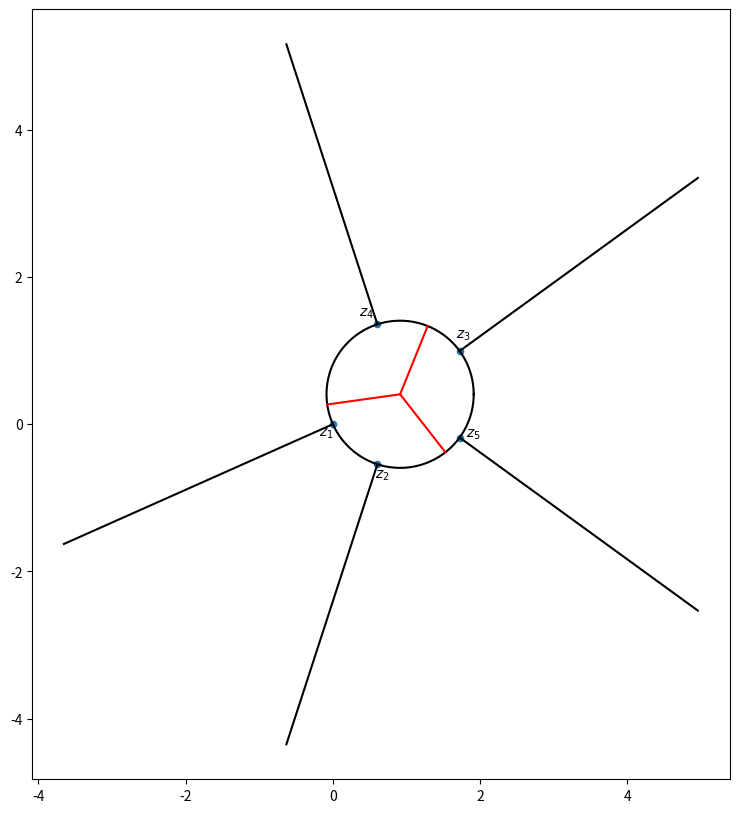
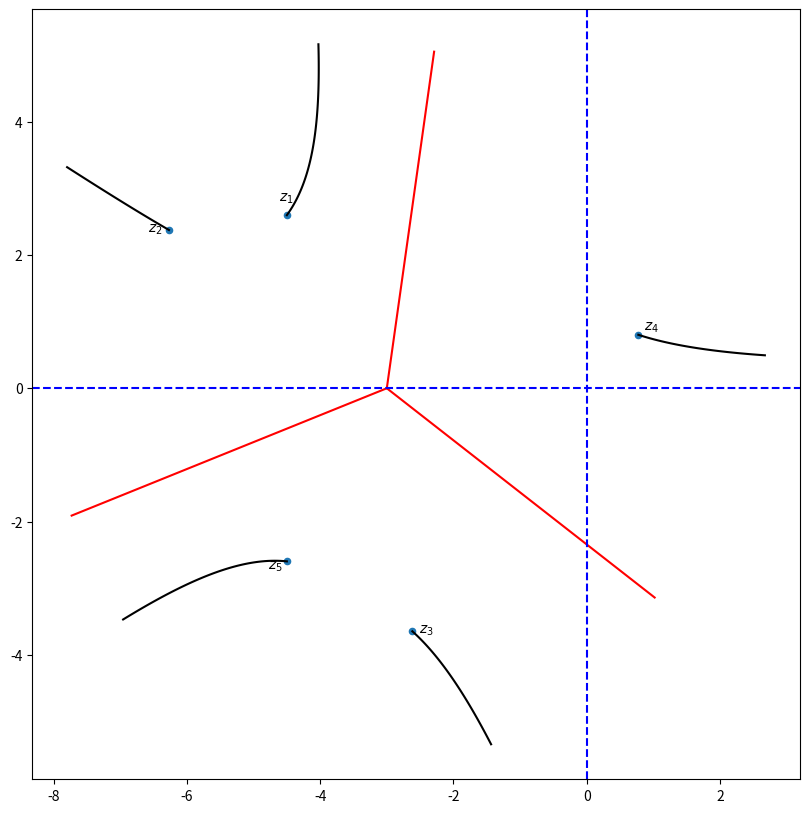
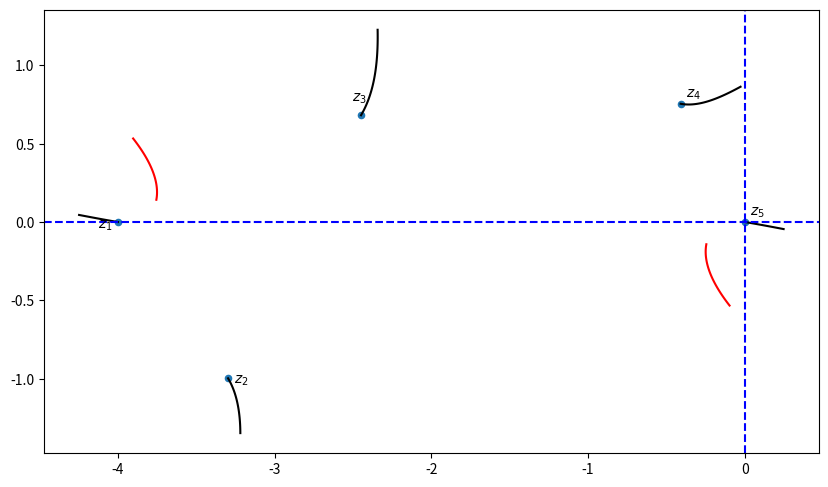

Here is the Python script that generated these plots, in order:
import numpy as np
import math
import matplotlib.pyplot as plt
from matplotlib.lines import Line2D

FLOAT_ERR = math.pow(10,-7)
# Returns True if the three points are counterclockwise oriented
# Note: False if collinear
def ccw(z1, z2, z3):
    return (z2.imag-z1.imag)*(z3.real-z2.real) < (z2.real-z1.real)*(z3.imag-z2.imag)

# Returns algebraic intersection of seg1 (fixed) and seg2(crossing).
# +1 for left-to-right, -1 for right-to-left, 0 for no intersection.
def intersect_segs(seg1,seg2):
    # Non-collinear segments ab and cd intersect iff ccw(abc) != ccw(abd) and ccw(cda) != ccw(cdb)
    o1= ccw(seg1[0], seg1[1], seg2[0])
    o2= ccw(seg1[0], seg1[1], seg2[1])
    o3= ccw(seg2[0], seg2[1], seg1[0])
    o4= ccw(seg2[0], seg2[1], seg1[1])
    if (o1 != o2) and (o3 != o4):
        # o1 and !o2 and !o3 and o4 is +1.
        # !o1 and o2 and o3 and !o4 is -1.
        # Other cases impossible by geometry
        return 1 if o1 else -1
    else:
        return 0

# Given an array of n points and a segment, returns an array of length n,
# Where the i-th entry is the alg. int. of seg (fixed) with curve[:i+1] (crossing)
def intersect_seg_curve(seg, curve):
    # First line creates boolean array of intersections between segments
    intersects= [intersect_segs(seg,[curve[i],curve[i+1]]) for i in range(len(curve)-1)]
    # Starting from 0, increments at i when intersects[i] is True
    return np.cumsum(np.concatenate(([0],np.asarray(intersects, dtype=np.intc))))

def circumcenter(z1,z2,z3):
    A = np.array([[z3.real-z1.real, z3.imag-z1.imag], [z3.real-z2.real, z3.imag-z2.imag]])
    Y = np.array([np.abs(z3)**2 - np.abs(z1)**2, np.abs(z3)**2 - np.abs(z2)**2])
    return np.dot(np.linalg.inv(A), Y) / 2

# A spider is the fundamental object of our space.
# It has legs that go off to infinity TODO: make sure initial legs are always big enough
# The legs land at points in C and do not cross.
# Spiders may be equivalent under a certain homotopy condition. We require that endpoints[0]==0.
    
# A spider may be defined by just a rational angle
# In this case, it has legs extending radially with endpoints at exp(2^j 2pi i theta)
class Spider:
    def __init__(self, theta= 0, endpoints= np.empty(0), legs= np.empty((0,0)), divline= np.empty(0), knead= np.empty(0), prelength= 0,d=2):
        if theta == 0: # Used to construct nonstandard new spider objects
            self.endpoints= endpoints
            self.legs     = legs
            self.divline  = divline
            self.knead    = knead
            self.prelength= prelength
            self.deg      = d
        else: # Construct standard spider from given angle
            # Add doubling angles until the next one would be a repeat (equality if difference < 10^-6)
            angles = np.array([theta])
            while not any(np.abs(angles[-1]*d % 1 - angles[:-1]) < FLOAT_ERR):
                angles = np.append(angles, angles[-1]*d % 1)
            # prelength is index of where last entry doubles to, corresponds to length of preperiodic section
            self.prelength = (np.abs(angles[-1]*d % 1 - angles[:-1]) < FLOAT_ERR).nonzero()[0][0]
            # Legs extend radially from the endpoints, which are at the given angles.
            # Unit circle is divided into A and B by segment connecting the roots of first endpoint
            # Everything is then shifted to put the first endpoint at 0
            self.endpoints = np.exp(2j * np.pi * angles)
            self.legs      = np.kron(np.linspace(1, 5, 100), self.endpoints[:, np.newaxis])
            self.divline   = np.linspace(0,1,50)*np.exp(2j*np.pi/d*(theta+np.mgrid[0:d, 0:50][0]))
            # Build kneading sequence, ccw bd points included in region.
            self.knead= np.ceil(d * angles - theta - FLOAT_ERR) - 1
            # Everything is then shifted to put the first endpoint at 0
            self.endpoints -= np.exp(2j * np.pi * theta)
            self.legs      -= np.exp(2j * np.pi * theta)
            self.divline   -= np.exp(2j * np.pi * theta)
            self.deg = d
        
    # Shows a graph of the spider
    def graph(self,draw_circle=False,draw_axes=False,draw_divline=True):
        plt.figure(figsize=(10,10))
        for leg in self.legs: # Plot all legs in black
            plt.plot(leg.real, leg.imag, 'black')
        if draw_circle:
            # Used for initial spider, finds z_0 s.t. endpoints lie on |z-z_0|=1, when at least 3 pts
            center = circumcenter(self.endpoints[0],self.endpoints[1],self.endpoints[2])
            plt.plot(np.exp(np.linspace(0, 2*np.pi, 100) * 1j).real + center[0],
                     np.exp(np.linspace(0, 2*np.pi, 100) * 1j).imag + center[1], 'black')
        # Plots the dividing line in red, endpoints in blue, labeled with 1-indexing
        if draw_divline:
            for i in range(len(self.divline)):
                plt.plot(self.divline[i].real, self.divline[i].imag, 'red')
        plt.scatter(self.endpoints.real, self.endpoints.imag, s=20, marker='o')
        for i in range(len(self.endpoints)):
            # Puts labels outwards, ccw from the endpoint
            text_dir= (self.legs[i][1] - self.endpoints[i])
            text_dir*=(8+6j)/np.linalg.norm(text_dir)
            plt.annotate(text= f"$z_{{{i+1}}}$", # uses LaTeX formatting
                         xy  = (self.endpoints[i].real, self.endpoints[i].imag),
                         textcoords="offset points",
                         xytext= (text_dir.real, text_dir.imag),
                         ha='center')
        # Makes sure diagram is square and shows everything
        plt.gca().set_aspect('equal', 'box')
        # Can include real, imaginary axes if desired
        if draw_axes:
            plt.axvline(x=0, c="blue", linestyle="dashed")
            plt.axhline(y=0, c="blue", linestyle="dashed")
        plt.show()
    
    def update(self):
        z_2 = self.endpoints[1] # Select z_2 so we don't have to keep calling it
        i = 0 # Initialize an index
        new_endpoints= np.empty(0) # Initialize an array for future endpoints
        while i <len(self.endpoints)-1: # While i is an index of an endpoint except for the last endpoint
            if self.knead[i] == 'A' or self.knead[i] == '*1':
                new_endpoints= np.append(new_endpoints, 2*np.sqrt(self.endpoints[i+1]/z_2)-2) # Compute where the corresponding new endpoint is
            if self.knead[i] == 'B' or self.knead[i] == '*2':
                new_endpoints= np.append(new_endpoints, -2*np.sqrt(self.endpoints[i+1]/z_2)-2) # Compute where the corresponding new endpoint is
            i += 1 # Increase the index
        new_endpoints= np.append(new_endpoints, 2*np.sqrt(2*self.endpoints[len(self.endpoints)-1]/z_2)-2) # Add the last future endpoint
        new_divline = np.empty(0) # Initialize a new dividing line
        for point in self.divline: # For each point in the current dividing line
            new_divline= np.append(new_divline, 2*np.sqrt(point/z_2)-2) # Compute where that point goes under p^-1 and append to the new dividing line
        new_legs = np.empty(100) # Initialize new set of legs
        i = 0
        while i < len(self.endpoints):
            new_leg = np.empty(0) # Initialize a new leg
            for point in self.legs[i]:
                if self.knead[i] == 'A' or self.knead[i] == '*1':
                    new_leg= np.append(new_leg, 2*np.sqrt(point/z_2)-2) # Add a new point to the new leg under p^-1
                if self.knead[i] == 'B' or self.knead[i] == '*2':
                    new_leg= np.append(new_leg, -2*np.sqrt(point/z_2)-2) # Add a new point to the new leg under p^-1
            new_legs = np.vstack((new_legs,[new_leg])) # Combine the new legs into a list of new legs
            i += 1
        self.endpoints = new_endpoints # Change the endpoints of the spider to the new endpoints
        self.legs = new_legs # Change the legs of the spider to the new legs
        self.divline = new_divline # Change the dividing line of the spider to the new dividing line
        
        
    def listpts(self):
        print("knead", self.knead) # Prints the kneading sequence
        print("endpoints:", self.endpoints) # Prints the list of endpoints
        print("new endpoints:",self.update()) # Prints the list of future endpoints
        print("legs:", self.legs) # Prints the legs

def pick_parity(divline, principle_root, knead_term):
    req_parity  = knead_term=='B' or knead_term=='*2'
    inter_parity= intersect_curve_seg(divline,[2*principle_root-2,0])[-1] % 2
    return 1 if req_parity == inter_parity else -1


# Seems to be working in the preperiodic case. Sometimes periodic is taking the wrong root which is bad.
# Might also be having issues when z_1 isn't in the first sector to begin with.
# TODO: Extend legs outwards, maybe radially from -d?
@np.errstate(divide='ignore',invalid='ignore')
def update_spider(spider):
    z_2 = spider.endpoints[1]
    d = spider.deg
    # dividing line is the d lifts of leg to z_1, oriented outwards
    branch = [0, -10*z_2/np.absolute(z_2)]
    div_ints = intersect_seg_curve(branch, spider.legs[0]) # 10 arbitrary
    div_roots = np.mgrid[0:d, 0:len(spider.legs[0])][0] - div_ints
    new_divline= d*np.exp(np.log(spider.legs[0]/z_2)/d + 2j*np.pi/d * (div_roots))-d
    new_endpoints = np.empty_like(spider.endpoints)
    new_legs      = np.empty_like(spider.legs)
    for i in range(len(spider.endpoints)-1):
        ints = intersect_seg_curve([0, spider.endpoints[i+1]], spider.legs[0])
        new_endpoints[i] = d*np.exp((np.log(spider.endpoints[i+1] / z_2) +
                                     2j*np.pi*(spider.knead[i]-ints[-1])) / d)-d
        leg_branch_int= intersect_seg_curve(branch, spider.legs[i+1])
        new_legs[i]= d*np.exp((np.log(spider.legs[i+1] / z_2) + 
                               2j*np.pi*(spider.knead[i]-ints[-1]-leg_branch_int)) / d)-d
    ints = intersect_seg_curve([0, spider.endpoints[spider.prelength]], spider.legs[0])
    new_endpoints[-1] = d*np.exp((np.log(spider.endpoints[spider.prelength] / z_2) +
                                     2j*np.pi*(spider.knead[-1]-ints[-1])) / d)-d
    leg_branch_int= intersect_seg_curve(branch, spider.legs[spider.prelength])
    new_legs[-1]= d*np.exp((np.log(spider.legs[spider.prelength] / z_2) + 
                               2j*np.pi*(spider.knead[-1]-ints[-1]-leg_branch_int)) / d)-d
    return Spider(endpoints=new_endpoints,legs=new_legs, divline=new_divline, knead = spider.knead, prelength=spider.prelength)

favorite = Spider(theta=17/30, d=3)
print(favorite.knead)

favorite.graph(draw_circle=True)

#z_2_orig = favorite.endpoints[1]
new = update_spider(favorite)

new.graph(draw_axes=True,draw_divline=True)

#test_spider = Spider(endpoints=np.append(0,z_2_orig*(1+new.endpoints[:-1]/2)**2), legs=z_2_orig*(1+np.append(np.reshape(new.divline[99:],(1,100)),new.legs,axis=0)/2)**2)
#shift_spider(test_spider,-1*shift)
#test_spider.graph(True)

#print(test_spider.endpoints)
#print(favorite.endpoints+shift)
print(favorite.prelength, favorite.knead)

#Demonstrate curve orienatation
seg_ex = [0+0j, 5+0j]
curve_ex = [0-1j, 1+1j, 2-1j, 3+1j, 4-1j, 5+1j]
print(intersect_seg_curve(seg_ex, curve_ex))
print(ccw(0+0j,5+0j,0-1j))

new = update_spider(new)
new.graph(draw_axes=True,draw_divline=True)

